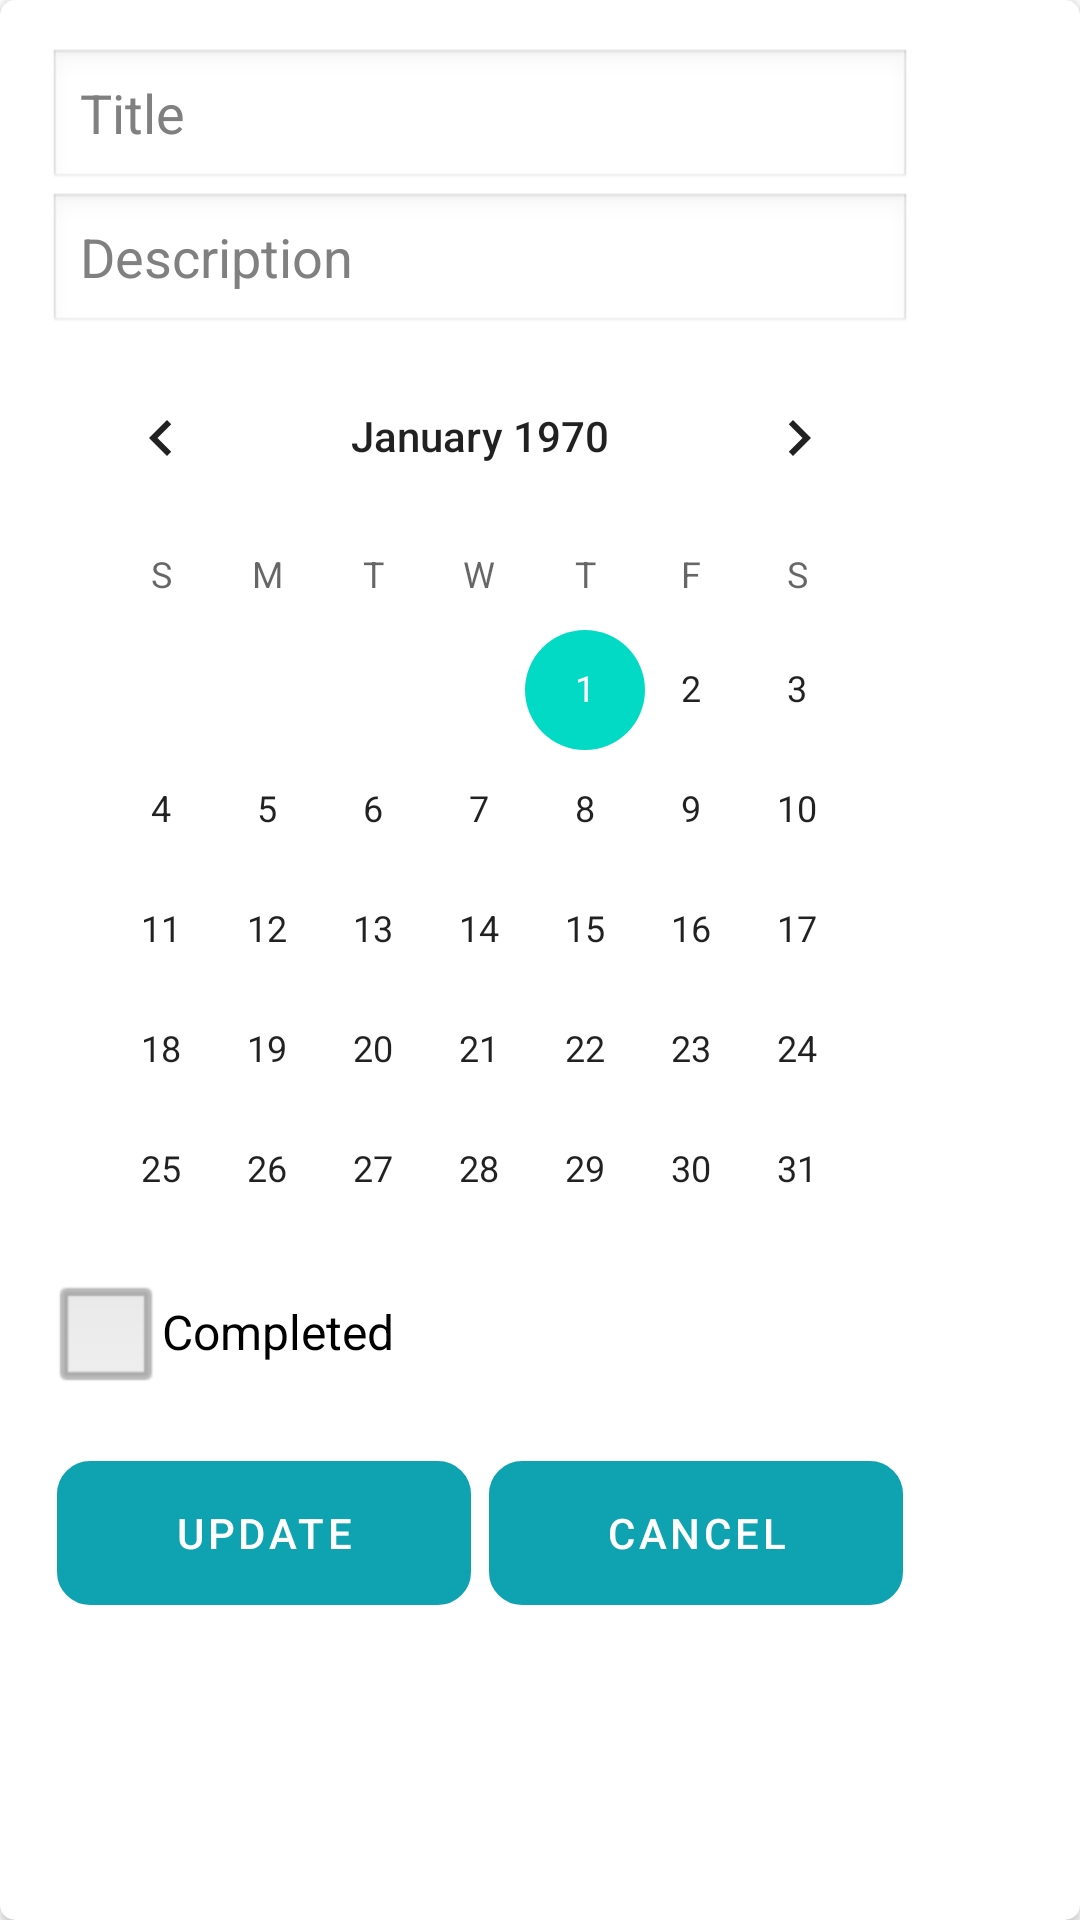

Android layout source for this screen:
<!-- AndroidManifest.xml: application theme Theme.MyApp -->
<!-- res/layout/alert_dialog_add_new_task.xml -->
<?xml version="1.0" encoding="utf-8"?>
<androidx.cardview.widget.CardView
    xmlns:android="http://schemas.android.com/apk/res/android"
    xmlns:app="http://schemas.android.com/apk/res-auto"
    android:layout_width="320dp"
    android:layout_height="wrap_content"
    android:layoutDirection="ltr"
    android:theme="@android:style/Theme.Light"
    app:cardBackgroundColor="@android:color/white"
    app:cardCornerRadius="5dp">

    <LinearLayout
        android:layout_width="320dp"
        android:layout_height="wrap_content"
        android:orientation="vertical"
        android:padding="16dp">

        <EditText
            android:id="@+id/task_title"
            android:layout_width="match_parent"
            android:layout_height="wrap_content"
            android:hint="Title"
            android:inputType="text"
            android:textColor="@android:color/black" />

        <EditText
            android:id="@+id/task_description"
            android:layout_width="match_parent"
            android:layout_height="wrap_content"
            android:hint="Description"
            android:inputType="textMultiLine"
            android:textColor="@android:color/black" />

        <CalendarView
            android:id="@+id/task_due_date"
            android:layout_width="match_parent"
            android:layout_height="308dp"
            android:theme="@style/Theme.MaterialComponents.DayNight" />

        <CheckBox
            android:id="@+id/checkbox_completed"
            android:layout_width="match_parent"
            android:layout_height="match_parent"
            android:checked="false"
            android:text="@string/completed_checkbox" />



        <LinearLayout
            android:layout_width="match_parent"
            android:layout_height="wrap_content"
            android:layout_marginTop="16dp"
            android:orientation="horizontal">

            <Button
                android:id="@+id/edit_button"
                android:layout_width="0dp"
                android:layout_height="wrap_content"
                android:layout_margin="3dp"
                android:layout_weight="1"
                android:background="@drawable/button2"
                android:text="Update"
                android:textColor="@android:color/white" />

            <Button
                android:id="@+id/cancel_button"
                android:layout_width="0dp"
                android:layout_height="wrap_content"
                android:layout_margin="3dp"
                android:layout_weight="1"
                android:background="@drawable/button1"
                android:text="Cancel"
                android:textColor="@android:color/white" />

        </LinearLayout>
    </LinearLayout>

</androidx.cardview.widget.CardView>
<!-- resources referenced by this layout -->
<resources>
  <!-- drawable button1 (drawable) -->
  <?xml version="1.0" encoding="utf-8"?>
      <shape
      xmlns:android="http://schemas.android.com/apk/res/android"
          android:shape="rectangle">
          <stroke
              android:width="2dp"
              android:color="@color/p1" />
          <corners android:radius="10dp"/>
      </shape>
  <!-- drawable button2 (drawable) -->
  <?xml version="1.0" encoding="utf-8"?>
      <shape
      xmlns:android="http://schemas.android.com/apk/res/android"
          android:shape="rectangle">
          <stroke
              android:width="2dp"
              android:color="@color/p4" />
          <corners android:radius="10dp"/>
      </shape>
  <string name="completed_checkbox">Completed</string>
  <style name="Theme.MyApp" parent="Theme.MaterialComponents.DayNight.DarkActionBar">
          
          <item name="colorPrimary">@color/p1</item>
          <item name="colorPrimaryVariant">@color/p3</item>
          <item name="colorOnPrimary">@color/p2</item>
          
          <item name="colorSecondary">@color/p4</item>
          <item name="colorSecondaryVariant">@color/p5</item>
          <item name="colorOnSecondary">@color/black</item>
          
          <item name="android:statusBarColor">?attr/colorPrimaryVariant</item>
          
      </style>
  <color name="p1">#0FA3B1</color>
  <color name="p4">#F7A072</color>
  <color name="p3">#EDDEA4</color>
  <color name="p2">#D9E5D6</color>
  <color name="p5">#FF9B42</color>
  <color name="black">#FF000000</color>
</resources>
